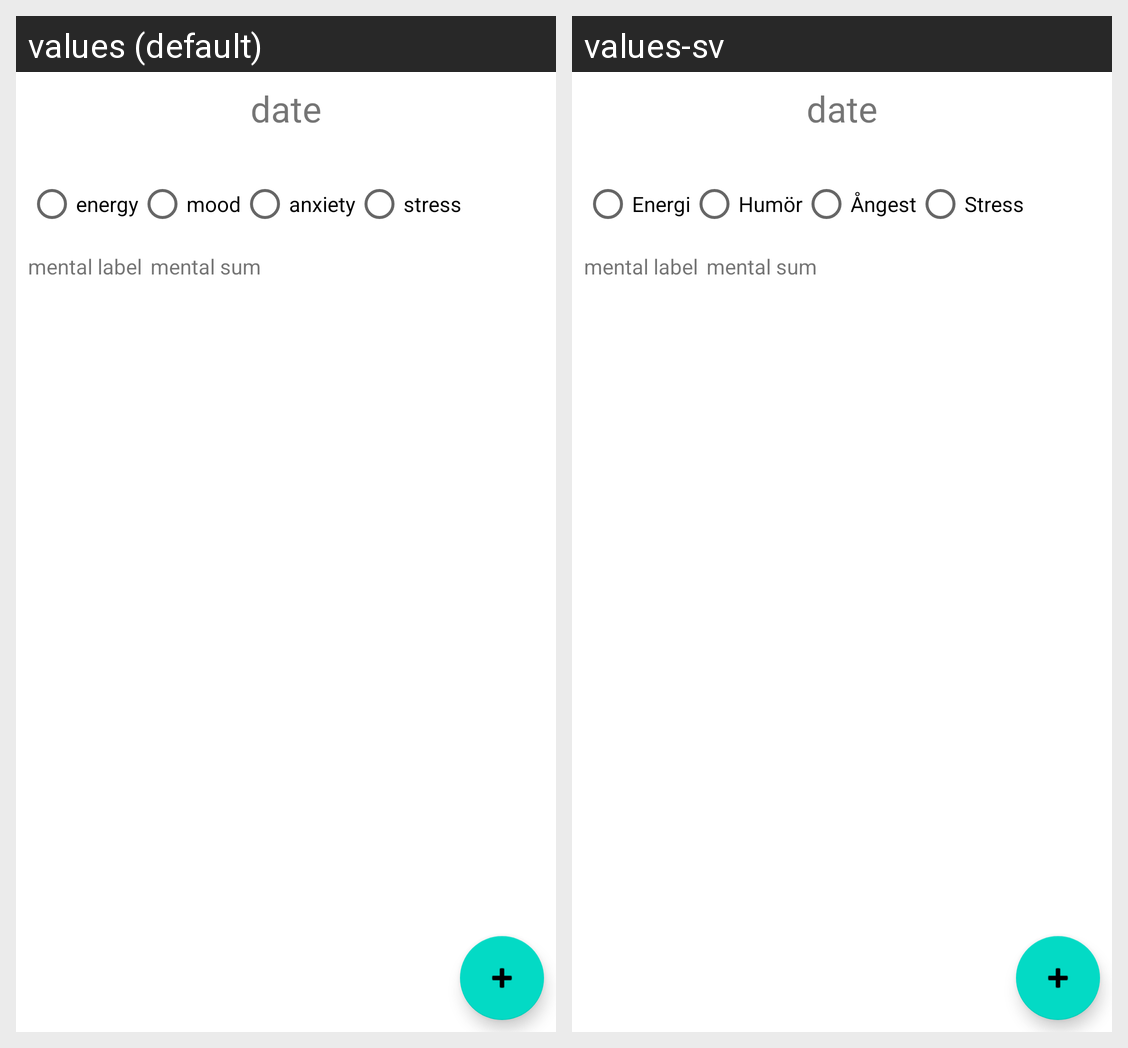

Translations of the strings shown on this Android screen, per locale in the grid:
Android screen res/layout/mental_fragment2.xml rendered under 2 locales, left to right: values (default), values-sv. Device: Nexus 5 (rendered at 1080×1920; each locale shown at half size, 540×960, under a caption strip naming it); theme Theme.Lucy.
Strings drawn on this screen, with the default value and each locale's value (text and hints the layout hard-codes, and strings that could not be matched under every locale, appear in the picture but are not listed):

energy
  values: energy
  values-sv: Energi

mood
  values: mood
  values-sv: Humör

anxiety
  values: anxiety
  values-sv: Ångest

stress
  values: stress
  values-sv: Stress

mental_sum
  values: mental sum
  values-sv: mental sum
